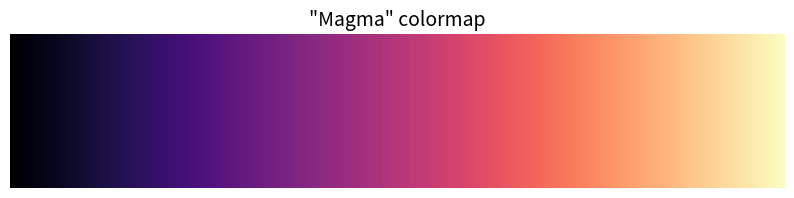

Python code for this plot:
__author__ = 'Jullan'
# -*- coding: utf-8 -*-
#Made by Jullan
import numpy as np
import matplotlib.pyplot as plt

# Check out the matploblib documentation for more colormap references.
# http://matplotlib.org/examples/color/colormaps_reference.html

gradient = np.linspace(0, 1, 512)
gradient = np.vstack((gradient, gradient))
fig = plt.figure(figsize=(10, 2))
plt.title('"Magma" colormap', fontsize=14)
plt.imshow(gradient, aspect='auto', cmap=plt.get_cmap('magma'))
plt.axis('off')
plt.savefig('magma_colormap.pdf')

plt.show()
